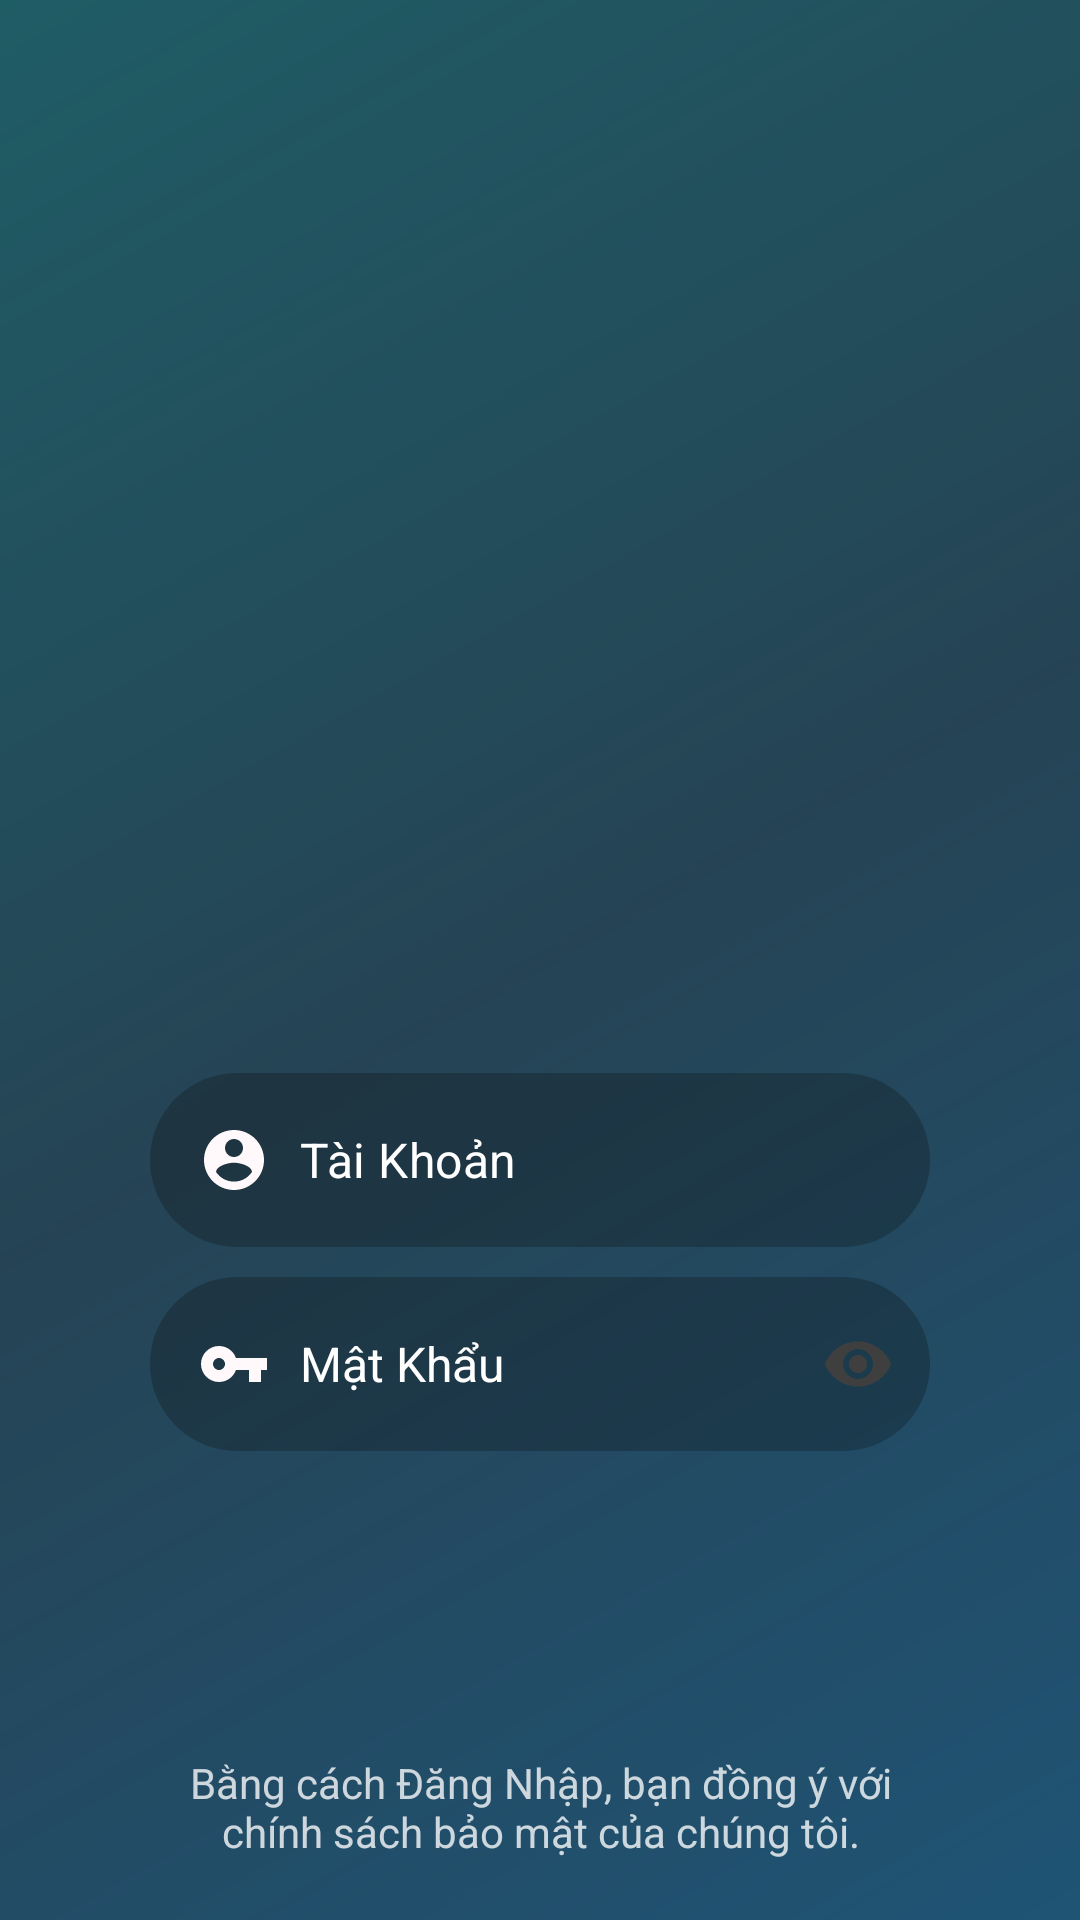

Layout XML and referenced resources for this Android screen:
<!-- AndroidManifest.xml: application theme AppTheme -->
<!-- res/layout/login_fragment.xml -->
<?xml version="1.0" encoding="utf-8"?>
<layout xmlns:android="http://schemas.android.com/apk/res/android"
    xmlns:app="http://schemas.android.com/apk/res-auto"
    xmlns:tools="http://schemas.android.com/tools"
    android:fitsSystemWindows="true"
    >
    <data>
        <variable
            name="viewmodel"
            type="com.baokiin.uisptit.ui.login.LoginViewModel" />
    </data>
    <FrameLayout
        android:layout_width="match_parent"
        android:layout_height="match_parent"
        >
    <androidx.constraintlayout.widget.ConstraintLayout
        android:layout_width="match_parent"
        android:layout_height="match_parent"
        android:background="@drawable/gradient_background"
        tools:context=".ui.LoginActivity">

        <com.google.android.material.textfield.TextInputLayout
            android:id="@+id/username_et"
            style="@style/Widget.MaterialComponents.TextInputLayout.OutlinedBox"
            android:layout_width="0dp"
            android:layout_height="wrap_content"
            android:layout_marginStart="50dp"
            android:layout_marginEnd="50dp"
            android:layout_marginBottom="10dp"
            android:ems="10"
            android:textColorHint="@color/my_color"
            app:hintAnimationEnabled="false"
            app:hintEnabled="false"
            app:layout_constraintBottom_toTopOf="@+id/password_et"
            app:layout_constraintEnd_toEndOf="parent"
            app:layout_constraintHorizontal_bias="0.5"
            app:layout_constraintStart_toStartOf="parent"
            app:passwordToggleTint="@color/my_color">

            <com.google.android.material.textfield.TextInputEditText
                android:layout_width="match_parent"
                android:layout_height="match_parent"
                android:background="@drawable/backround_button"
                android:drawableStart="@drawable/icon_account"
                android:drawablePadding="10dp"
                android:hint="@string/username"
                android:textColor="#fff"
                android:textColorHint="@color/design_default_color_background" />
        </com.google.android.material.textfield.TextInputLayout>

        <com.google.android.material.textfield.TextInputLayout
            android:id="@+id/password_et"
            style="@style/Widget.MaterialComponents.TextInputLayout.OutlinedBox"
            android:layout_width="0dp"
            android:layout_height="wrap_content"
            android:layout_marginStart="50dp"
            android:layout_marginEnd="50dp"
            android:layout_marginBottom="10dp"
            android:ems="10"
            android:singleLine="true"
            android:textColorHint="@color/my_color"
            app:boxBackgroundMode="outline"
            app:boxStrokeColor="@color/colorPink"
            app:counterTextColor="@color/design_default_color_background"
            app:helperTextTextColor="@color/design_default_color_background"
            app:hintAnimationEnabled="false"
            app:hintEnabled="false"
            app:layout_constraintBottom_toTopOf="@+id/error_tv"
            app:layout_constraintEnd_toEndOf="parent"
            app:layout_constraintHorizontal_bias="0.5"
            app:layout_constraintStart_toStartOf="parent"
            app:passwordToggleEnabled="true"
            app:passwordToggleTint="@color/my_color">

            <com.google.android.material.textfield.TextInputEditText
                style="@style/Widget.MaterialComponents.TextInputLayout.OutlinedBox"
                android:layout_width="match_parent"
                android:layout_height="match_parent"
                android:background="@drawable/backround_button"
                android:drawableStart="@drawable/key_icon"
                android:drawablePadding="10dp"
                android:hint="@string/password"
                android:inputType="textPassword"
                android:singleLine="true"
                android:textColor="#fff"
                android:textColorHint="@color/design_default_color_background"
                android:textSize="16sp" />
        </com.google.android.material.textfield.TextInputLayout>

        <com.google.android.material.button.MaterialButton
            android:id="@+id/login_button"
            style="@style/Widget.MaterialComponents.Button.OutlinedButton"
            android:layout_width="wrap_content"
            android:layout_height="wrap_content"
            android:layout_marginStart="500dp"
            android:layout_marginEnd="500dp"
            android:layout_marginBottom="16dp"
            android:background="#00FFFFFF"
            android:text="@string/login"
            android:textAllCaps="false"
            android:textColor="@color/login"
            android:textStyle="bold"
            app:backgroundTint="#FFFFFF"
            app:backgroundTintMode="src_in"
            app:cornerRadius="20dp"
            app:iconTint="#000000"
            app:layout_constraintBottom_toTopOf="@+id/textView4"
            app:layout_constraintEnd_toEndOf="parent"
            app:layout_constraintStart_toStartOf="parent"
            app:rippleColor="@color/colorAccent"
            app:strokeColor="#FFFFFF" />

        <TextView
            android:id="@+id/error_tv"
            android:layout_width="wrap_content"
            android:layout_height="wrap_content"
            android:layout_marginStart="500dp"
            android:layout_marginEnd="500dp"
            android:layout_marginBottom="8dp"
            android:gravity="center"
            android:textColor="@color/colorError"
            app:layout_constraintBottom_toTopOf="@+id/login_button"
            app:layout_constraintEnd_toEndOf="parent"
            app:layout_constraintStart_toStartOf="parent" />

        <ImageView
            android:id="@+id/imageView3"
            android:layout_width="0dp"
            android:layout_height="200dp"
            android:layout_marginStart="50dp"
            android:layout_marginEnd="50dp"
            android:layout_marginBottom="148dp"
            android:contentDescription="@string/logoDescription"
            app:srcCompat="@drawable/ic_logo_main"
            app:layout_constraintBottom_toTopOf="@+id/username_et"
            app:layout_constraintEnd_toEndOf="parent"
            app:layout_constraintHorizontal_bias="1.0"
            app:layout_constraintStart_toStartOf="parent" />

        <TextView
            android:id="@+id/textView4"
            android:layout_width="0dp"
            android:layout_height="wrap_content"
            android:layout_marginStart="50dp"
            android:layout_marginEnd="50dp"
            android:layout_marginBottom="20dp"
            android:gravity="center"
            android:text="@string/policy"
            android:textAllCaps="false"
            android:textColor="#C6FFFFFF"
            android:textColorLink="#FFFFFF"
            app:layout_constraintBottom_toBottomOf="parent"
            app:layout_constraintEnd_toEndOf="parent"
            app:layout_constraintHorizontal_bias="0.0"
            app:layout_constraintStart_toStartOf="parent" />

    </androidx.constraintlayout.widget.ConstraintLayout>
        <LinearLayout
            android:id="@+id/spin_kit"
            android:layout_width="match_parent"
            android:layout_height="match_parent"
            android:background="@drawable/gradient_background"
            android:gravity="center"
            android:orientation="vertical"
            android:visibility="gone"
            >
        <com.github.ybq.android.spinkit.SpinKitView
            android:id="@+id/spin"
            style="@style/SpinKitView.ChasingDots"
            android:layout_width="100dp"
            android:layout_height="100dp"
            android:padding="10dp"
            android:layout_gravity="center"
            app:SpinKit_Color="@color/colorPrimary" />
        </LinearLayout>
    </FrameLayout>
</layout>
<!-- resources referenced by this layout -->
<resources>
  <color name="colorAccent">#4E97F8</color>
  <color name="colorError">#FF2E2E</color>
  <color name="colorPink">#FF0E90</color>
  <color name="colorPrimary">#FFFFFF</color>
  <color name="login">#0C8E9F</color>
  <!-- drawable backround_button (drawable) -->
  <?xml version="1.0" encoding="utf-8"?>
  <shape android:shape="rectangle" xmlns:android="http://schemas.android.com/apk/res/android">
      <corners android:radius="45dp"/>
      <solid android:color="#410B0A0A"/>
  </shape>
  <!-- drawable gradient_background (drawable) -->
  <?xml version="1.0" encoding="UTF-8"?>
  <layer-list xmlns:android="http://schemas.android.com/apk/res/android">
      <item>
          <shape>
              <solid android:color="@color/colorTomorrow"/>
          </shape>
      </item>
      <item >
          <shape>
              <gradient
                  android:endColor="#4000B4FF"
                  android:centerColor="#1900D9D9"
                  android:startColor="#4000D7C1"
                  android:angle="315"/>
          </shape>
      </item>
  
  
  
  </layer-list>
  <!-- drawable icon_account (drawable) -->
  <vector xmlns:android="http://schemas.android.com/apk/res/android"
      android:width="24dp"
      android:viewportHeight="24"
      android:viewportWidth="24"
      android:height="24dp"
      android:tint="#FFF9FB">
      <path
          android:fillColor="@android:color/white"
          android:pathData="M12,2C6.48,2 2,6.48 2,12s4.48,10 10,10 10,-4.48 10,-10S17.52,2 12,2zM12,5c1.66,0 3,1.34 3,3s-1.34,3 -3,3 -3,-1.34 -3,-3 1.34,-3 3,-3zM12,19.2c-2.5,0 -4.71,-1.28 -6,-3.22 0.03,-1.99 4,-3.08 6,-3.08 1.99,0 5.97,1.09 6,3.08 -1.29,1.94 -3.5,3.22 -6,3.22z" />
  </vector>
  <!-- drawable key_icon (drawable) -->
  <vector android:height="24dp" android:tint="#FFF9FB"
      android:viewportHeight="24" android:viewportWidth="24"
      android:width="24dp" xmlns:android="http://schemas.android.com/apk/res/android">
      <path android:fillColor="@android:color/white" android:pathData="M12.65,10C11.83,7.67 9.61,6 7,6c-3.31,0 -6,2.69 -6,6s2.69,6 6,6c2.61,0 4.83,-1.67 5.65,-4H17v4h4v-4h2v-4H12.65zM7,14c-1.1,0 -2,-0.9 -2,-2s0.9,-2 2,-2 2,0.9 2,2 -0.9,2 -2,2z"/>
  </vector>
  <string name="login">Đăng Nhập</string>
  <string name="logoDescription">Logo</string>
  <string name="password">Mật Khẩu</string>
  <string name="policy">Bằng cách Đăng Nhập, bạn đồng ý với chính sách bảo mật của chúng tôi.</string>
  
      // info
  <string name="username">Tài Khoản</string>
  <style name="AppTheme" parent="Theme.MaterialComponents.Light.NoActionBar">
          
          <item name="colorPrimary">@color/colorPrimary</item>
          <item name="colorPrimaryDark">@color/colorPrimaryDark</item>
          <item name="colorAccent">@color/colorAccent</item>
      </style>
  <color name="colorTomorrow">#293346</color>
  <color name="colorPrimaryDark">@color/infoBackground</color>
  <color name="infoBackground">#252C3F</color>
</resources>
